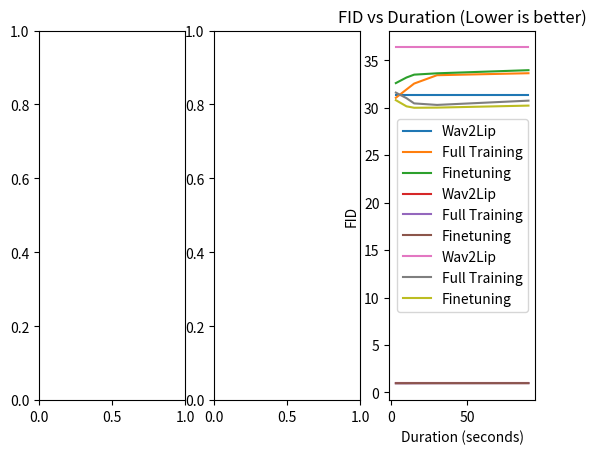

The script that saved this image:
import numpy as np
import matplotlib.pyplot as plt

x = [3, 10, 15, 30, 90]
wav2lip_psnr = [31.37, 31.37, 31.37, 31.37, 31.37]
wav2lip_ssim = [0.96, 0.96, 0.96, 0.96, 0.96]
wav2lip_fid = [36.365, 36.365, 36.365, 36.365, 36.365]

full_psnr = [31.05, 31.93, 32.55, 33.43, 33.64]
full_ssim = [0.97, 0.966, 0.972, 0.979, 0.988]
full_fid = [31.60, 31.01, 30.46, 30.3, 30.75]

finetune_psnr = [32.6, 33.19, 33.49, 33.63, 33.96]
finetune_ssim = [0.973, 0.976, 0.979, 0.979, 0.981]
finetune_fid = [30.8, 30.15, 30.00, 30.016, 30.228]

x = np.array(x)
wav2lip_psnr = np.array(wav2lip_psnr)
wav2lip_ssim = np.array(wav2lip_ssim)
wav2lip_fid = np.array(wav2lip_fid)

full_psnr = np.array(full_psnr)
full_ssim = np.array(full_ssim)
full_fid = np.array(full_fid)

finetune_psnr = np.array(finetune_psnr)
finetune_ssim = np.array(finetune_ssim)
finetune_fid = np.array(finetune_fid)

fig, (ax1, ax2, ax3) = plt.subplots(1, 3)

plt.plot(x, wav2lip_psnr, label='Wav2Lip')
plt.plot(x, full_psnr, label='Full Training')
plt.plot(x, finetune_psnr, label='Finetuning')
plt.xlabel('Duration (seconds)')
plt.ylabel('PSNR')
plt.title('PSNR vs Duration (Higher is better)')

plt.legend()
plt.show()

plt.plot(x, wav2lip_ssim, label='Wav2Lip')
plt.plot(x, full_ssim, label='Full Training')
plt.plot(x, finetune_ssim, label='Finetuning')
plt.xlabel('Duration (seconds)')
plt.ylabel('SSIM')
plt.title('SSIM vs Duration (Higher is better)')

plt.legend()
plt.show()

plt.plot(x, wav2lip_fid, label='Wav2Lip')
plt.plot(x, full_fid, label='Full Training')
plt.plot(x, finetune_fid, label='Finetuning')
plt.xlabel('Duration (seconds)')
plt.ylabel('FID')
plt.title('FID vs Duration (Lower is better)')
plt.legend()
plt.show()
